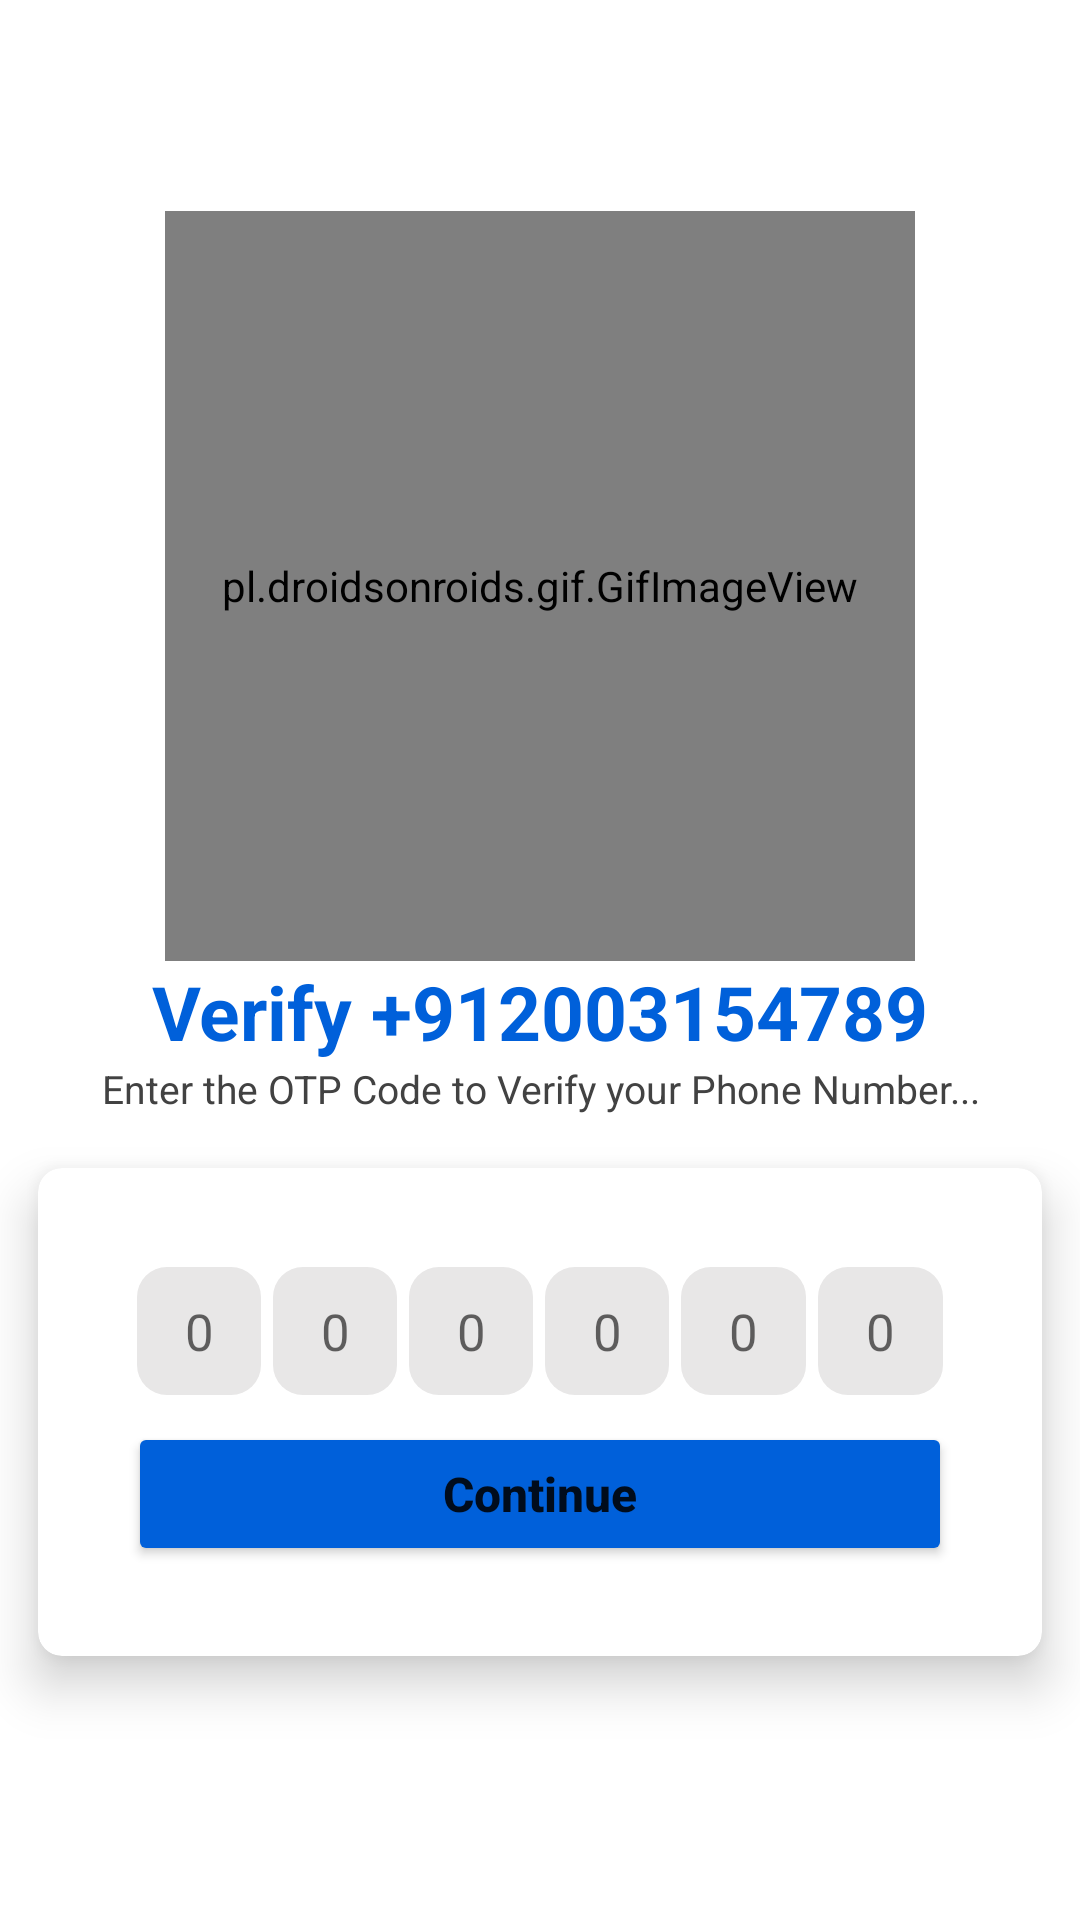

Produce the Android XML layout that renders to this screen, including the resource entries it uses.
<!-- AndroidManifest.xml: application theme Theme.ECommerceApps -->
<!-- res/layout/activity_otp.xml -->
<?xml version="1.0" encoding="utf-8"?>
<LinearLayout
    xmlns:android="http://schemas.android.com/apk/res/android"
    xmlns:app="http://schemas.android.com/apk/res-auto"
    xmlns:tools="http://schemas.android.com/tools"
    android:layout_width="match_parent"
    android:layout_height="match_parent"
    android:orientation="vertical"
    android:gravity="center"
    android:layout_gravity="center"
    android:background="@color/white"
    tools:context=".view.OtpActivity">
    <pl.droidsonroids.gif.GifImageView
        android:src="@drawable/otpvefiy"
        android:layout_width="250dp"
        android:layout_height="250dp"/>
    <TextView
        android:id="@+id/phoneLble"
        android:text="Verify +912003154789"
        android:textAlignment="center"
        android:textStyle="bold|normal"
        android:textSize="25sp"
        android:textColor="#0060DA"
        android:layout_width="match_parent"
        android:layout_height="wrap_content"/>
    <TextView
        android:text="Enter the OTP Code to Verify your Phone Number..."
        android:textAlignment="center"
        android:textStyle="normal"
        android:textSize="13sp"
        android:textColor="@color/cardview_dark_background"
        android:layout_width="wrap_content"
        android:layout_height="wrap_content"/>
    <androidx.cardview.widget.CardView
        app:cardUseCompatPadding="true"
        app:cardCornerRadius="8dp"
        app:cardElevation="10dp"
        android:layout_width="match_parent"
        android:layout_height="wrap_content">
    <LinearLayout
        android:padding="15dp"
        android:gravity="center"
        android:orientation="vertical"
        android:background="@color/white"
        android:layout_gravity="center"
        android:layout_margin="15dp"
        android:layout_width="match_parent"
        android:layout_height="wrap_content">
        <LinearLayout
            android:orientation="horizontal"
            android:weightSum="6"
            android:layout_margin="1dp"
            android:layout_width="match_parent"
            android:layout_height="wrap_content">
            <EditText
                android:id="@+id/code1"
                android:hint="0"
                android:layout_margin="2dp"
                android:background="@drawable/backgrounds_shapes"
                android:gravity="center"
                android:inputType="number"
                android:maxLength="1"
                android:maxLines="1"
                android:textSize="17sp"
                android:padding="10dp"
                android:ems="1"
                android:layout_weight="1"
                android:layout_width="0dp"
                android:layout_height="wrap_content"/>
            <EditText
                android:id="@+id/code2"
                android:hint="0"
                android:layout_margin="2dp"
                android:background="@drawable/backgrounds_shapes"
                android:gravity="center"
                android:inputType="number"
                android:maxLength="1"
                android:maxLines="1"
                android:textSize="17sp"
                android:padding="10dp"
                android:ems="1"
                android:layout_weight="1"
                android:layout_width="0dp"
                android:layout_height="wrap_content"/>
            <EditText
                android:id="@+id/code3"
                android:layout_margin="2dp"
                android:hint="0"
                android:background="@drawable/backgrounds_shapes"
                android:gravity="center"
                android:inputType="number"
                android:maxLength="1"
                android:maxLines="1"
                android:textSize="17sp"
                android:padding="10dp"
                android:ems="1"
                android:layout_weight="1"
                android:layout_width="0dp"
                android:layout_height="wrap_content"/>
            <EditText
                android:id="@+id/code4"
                android:layout_margin="2dp"
                android:hint="0"
                android:background="@drawable/backgrounds_shapes"
                android:gravity="center"
                android:inputType="number"
                android:maxLength="1"
                android:maxLines="1"
                android:textSize="17sp"
                android:padding="10dp"
                android:ems="1"
                android:layout_weight="1"
                android:layout_width="0dp"
                android:layout_height="wrap_content"/>
            <EditText
                android:id="@+id/code5"
                android:layout_margin="2dp"
                android:hint="0"
                android:background="@drawable/backgrounds_shapes"
                android:gravity="center"
                android:inputType="number"
                android:maxLength="1"
                android:maxLines="1"
                android:textSize="17sp"
                android:padding="10dp"
                android:ems="1"
                android:layout_weight="1"
                android:layout_width="0dp"
                android:layout_height="wrap_content"/>
            <EditText
                android:id="@+id/code6"
                android:layout_margin="2dp"
                android:hint="0"
                android:background="@drawable/backgrounds_shapes"
                android:gravity="center"
                android:inputType="number"
                android:maxLength="1"
                android:maxLines="1"
                android:textSize="17sp"
                android:padding="10dp"
                android:ems="1"
                android:layout_weight="1"
                android:layout_width="0dp"
                android:layout_height="wrap_content"/>


        </LinearLayout>
        <Button
            android:id="@+id/continueBtn01"
            android:text="Continue"
            android:textAllCaps="false"
            android:textSize="16sp"
            android:textStyle="bold|normal"
            app:backgroundTint="#0060DA"
            android:layout_marginTop="6dp"
            android:layout_width="match_parent"
            android:layout_height="wrap_content"/>

    </LinearLayout>
    </androidx.cardview.widget.CardView>

</LinearLayout>
<!-- resources referenced by this layout -->
<resources>
  <color name="white">#FFFFFFFF</color>
  <!-- drawable backgrounds_shapes (drawable) -->
  <?xml version="1.0" encoding="utf-8"?>
  <shape
      android:shape="rectangle"
      xmlns:android="http://schemas.android.com/apk/res/android">
  
      <corners android:radius="10dp"/>
      <solid android:color="#E8E7E7"/>
  
  </shape>
  <style name="Theme.ECommerceApps" parent="Theme.MaterialComponents.DayNight.NoActionBar">
          
          <item name="colorPrimary">@color/purple_500</item>
          <item name="colorPrimaryVariant">@color/purple_700</item>
          <item name="colorOnPrimary">@color/white</item>
          
          <item name="colorSecondary">@color/teal_200</item>
          <item name="colorSecondaryVariant">@color/teal_700</item>
          <item name="colorOnSecondary">@color/black</item>
          
          <item name="android:statusBarColor" tools:targetApi="l">?attr/colorPrimaryVariant</item>
          
      </style>
  <color name="purple_500">#FF6200EE</color>
  <color name="purple_700">#FF3700B3</color>
  <color name="teal_200">#FF03DAC5</color>
  <color name="teal_700">#FF018786</color>
  <color name="black">#FF000000</color>
</resources>
